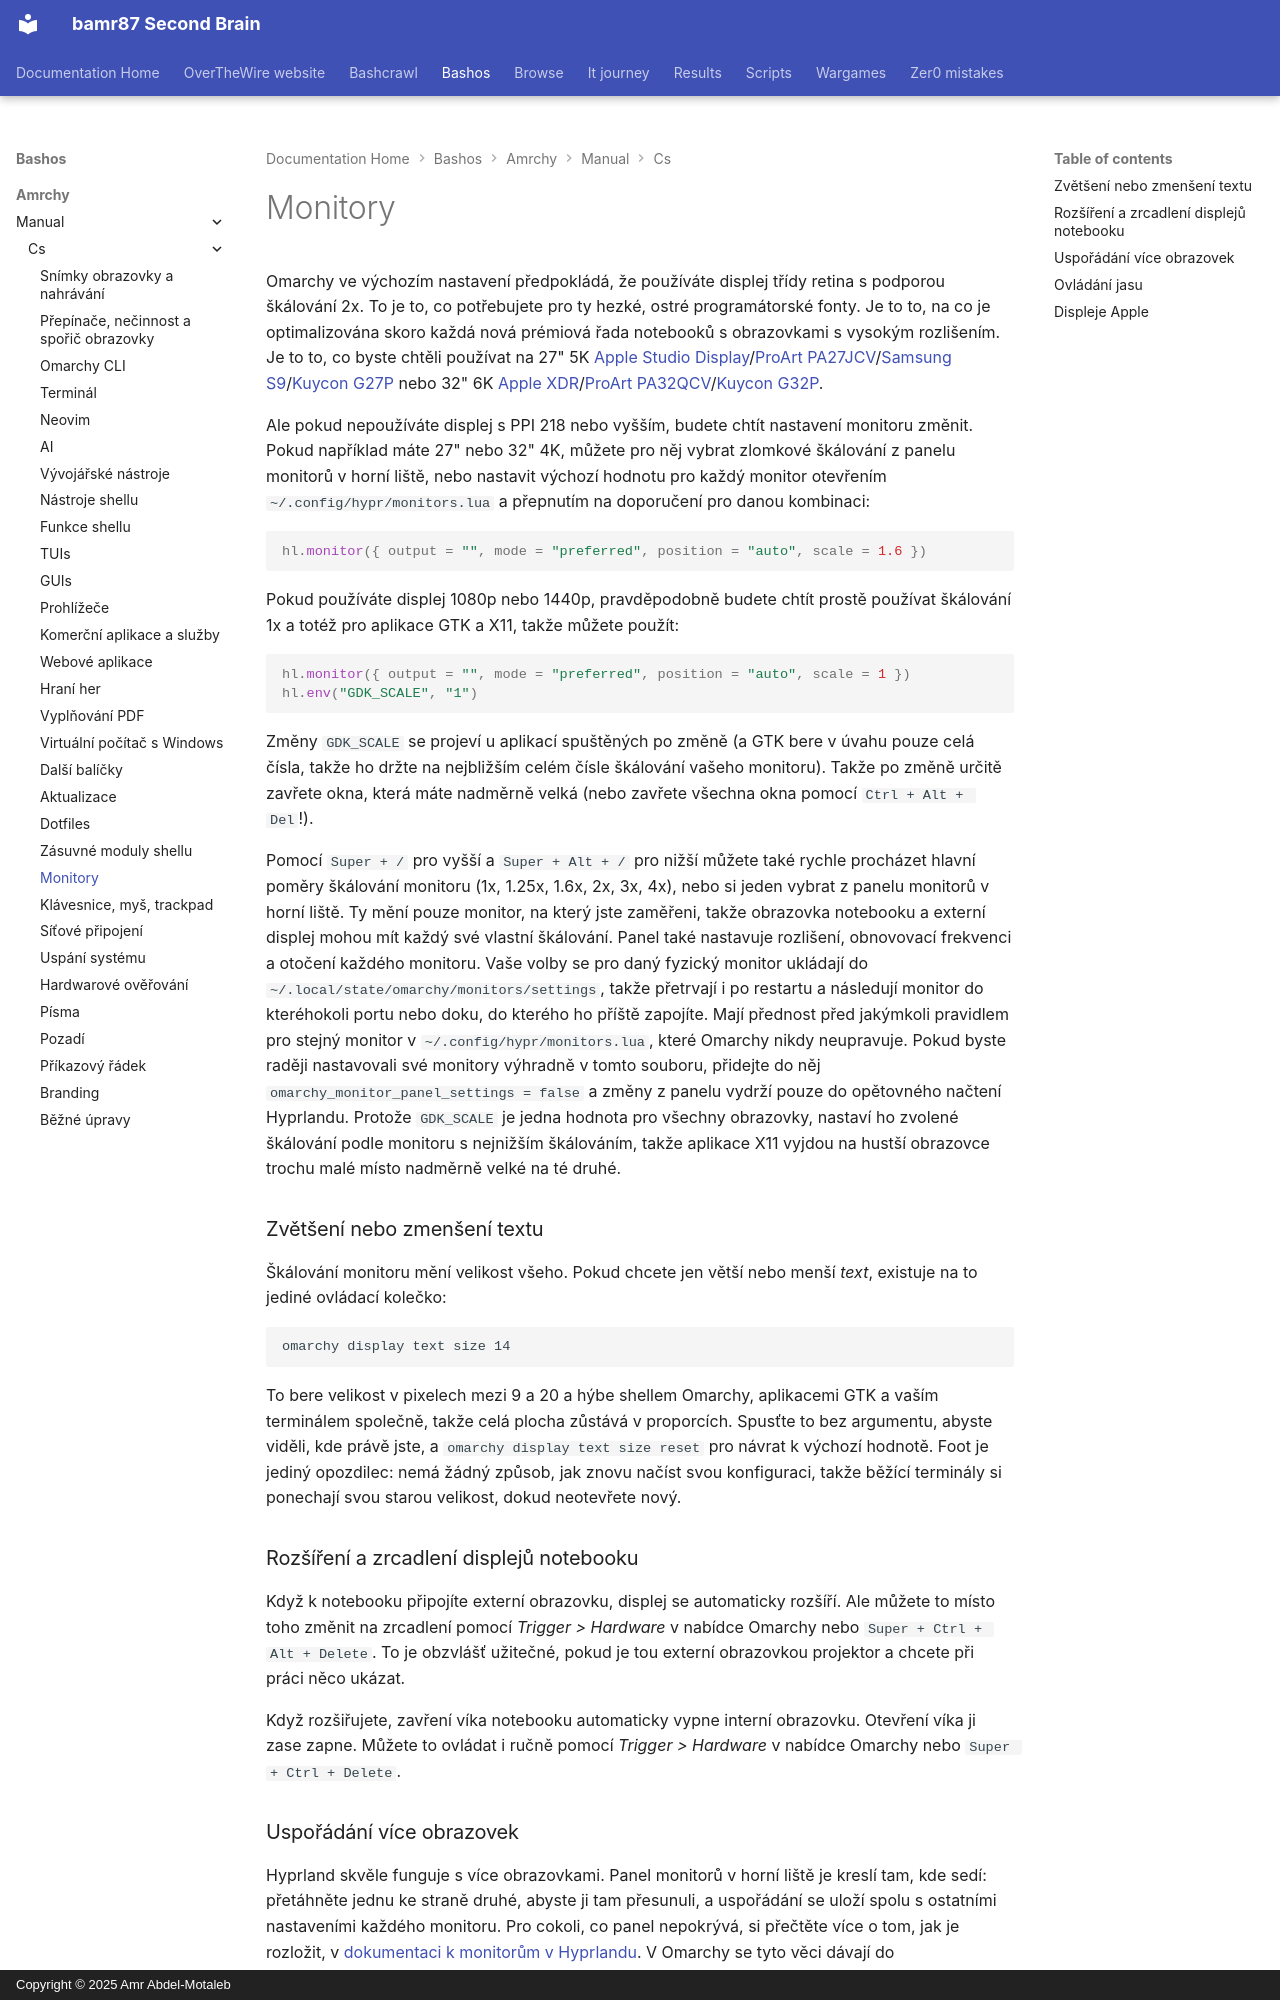

repository: bamr87/README · page: bashos/amrchy/manual/cs/33-monitors/index.html · generator: mkdocs · copyright: Copyright © 2025 Amr Abdel-Motaleb

---
source_file: amrchy/manual/cs/33-monitors.md
source_repo: bamr87/bashos
source_url: https://github.com/bamr87/bashos/blob/main/amrchy/manual/cs/33-monitors.md
title: Monitory
---
# Monitory

Omarchy ve výchozím nastavení předpokládá, že používáte displej třídy retina s podporou škálování 2x. To je to, co potřebujete pro ty hezké, ostré programátorské fonty. Je to to, na co je optimalizována skoro každá nová prémiová řada notebooků s obrazovkami s vysokým rozlišením. Je to to, co byste chtěli používat na 27" 5K [Apple Studio Display](https://www.apple.com/studio-display/)/[ProArt PA27JCV](https://www.asus.com/us/displays-desktops/monitors/proart/proart-display-5k-pa27jcv/)/[Samsung S9](https://www.samsung.com/us/computing/monitors/5k/27-viewfinity-s9-5k-monitor-with-thunderbolt-4-matte-display-and-smart-features-ls27c900panxza/)/[Kuycon G27P](https://kuycon.us/monitors/G27P/) nebo 32" 6K [Apple XDR](https://www.apple.com/pro-display-xdr/)/[ProArt PA32QCV](https://www.asus.com/displays-desktops/monitors/proart/proart-display-6k-pa32qcv/)/[Kuycon G32P](https://kuycon.us/monitors/G32P/).

Ale pokud nepoužíváte displej s PPI 218 nebo vyšším, budete chtít nastavení monitoru změnit. Pokud například máte 27" nebo 32" 4K, můžete pro něj vybrat zlomkové škálování z panelu monitorů v horní liště, nebo nastavit výchozí hodnotu pro každý monitor otevřením `~/.config/hypr/monitors.lua` a přepnutím na doporučení pro danou kombinaci:

```lua
hl.monitor({ output = "", mode = "preferred", position = "auto", scale = 1.6 })
```

Pokud používáte displej 1080p nebo 1440p, pravděpodobně budete chtít prostě používat škálování 1x a totéž pro aplikace GTK a X11, takže můžete použít:

```lua
hl.monitor({ output = "", mode = "preferred", position = "auto", scale = 1 })
hl.env("GDK_SCALE", "1")
```

Změny `GDK_SCALE` se projeví u aplikací spuštěných po změně (a GTK bere v úvahu pouze celá čísla, takže ho držte na nejbližším celém čísle škálování vašeho monitoru). Takže po změně určitě zavřete okna, která máte nadměrně velká (nebo zavřete všechna okna pomocí `Ctrl + Alt + Del`!).

Pomocí `Super + /` pro vyšší a `Super + Alt + /` pro nižší můžete také rychle procházet hlavní poměry škálování monitoru (1x, 1.25x, 1.6x, 2x, 3x, 4x), nebo si jeden vybrat z panelu monitorů v horní liště. Ty mění pouze monitor, na který jste zaměřeni, takže obrazovka notebooku a externí displej mohou mít každý své vlastní škálování. Panel také nastavuje rozlišení, obnovovací frekvenci a otočení každého monitoru. Vaše volby se pro daný fyzický monitor ukládají do `~/.local/state/omarchy/monitors/settings`, takže přetrvají i po restartu a následují monitor do kteréhokoli portu nebo doku, do kterého ho příště zapojíte. Mají přednost před jakýmkoli pravidlem pro stejný monitor v `~/.config/hypr/monitors.lua`, které Omarchy nikdy neupravuje. Pokud byste raději nastavovali své monitory výhradně v tomto souboru, přidejte do něj `omarchy_monitor_panel_settings = false` a změny z panelu vydrží pouze do opětovného načtení Hyprlandu. Protože `GDK_SCALE` je jedna hodnota pro všechny obrazovky, nastaví ho zvolené škálování podle monitoru s nejnižším škálováním, takže aplikace X11 vyjdou na hustší obrazovce trochu malé místo nadměrně velké na té druhé.

### Zvětšení nebo zmenšení textu

Škálování monitoru mění velikost všeho. Pokud chcete jen větší nebo menší _text_, existuje na to jediné ovládací kolečko:

```
omarchy display text size 14
```

To bere velikost v pixelech mezi 9 a 20 a hýbe shellem Omarchy, aplikacemi GTK a vaším terminálem společně, takže celá plocha zůstává v proporcích. Spusťte to bez argumentu, abyste viděli, kde právě jste, a `omarchy display text size reset` pro návrat k výchozí hodnotě. Foot je jediný opozdilec: nemá žádný způsob, jak znovu načíst svou konfiguraci, takže běžící terminály si ponechají svou starou velikost, dokud neotevřete nový.

### Rozšíření a zrcadlení displejů notebooku

Když k notebooku připojíte externí obrazovku, displej se automaticky rozšíří. Ale můžete to místo toho změnit na zrcadlení pomocí _Trigger > Hardware_ v nabídce Omarchy nebo `Super + Ctrl + Alt + Delete`. To je obzvlášť užitečné, pokud je tou externí obrazovkou projektor a chcete při práci něco ukázat.

Když rozšiřujete, zavření víka notebooku automaticky vypne interní obrazovku. Otevření víka ji zase zapne. Můžete to ovládat i ručně pomocí _Trigger > Hardware_ v nabídce Omarchy nebo `Super + Ctrl + Delete`.
